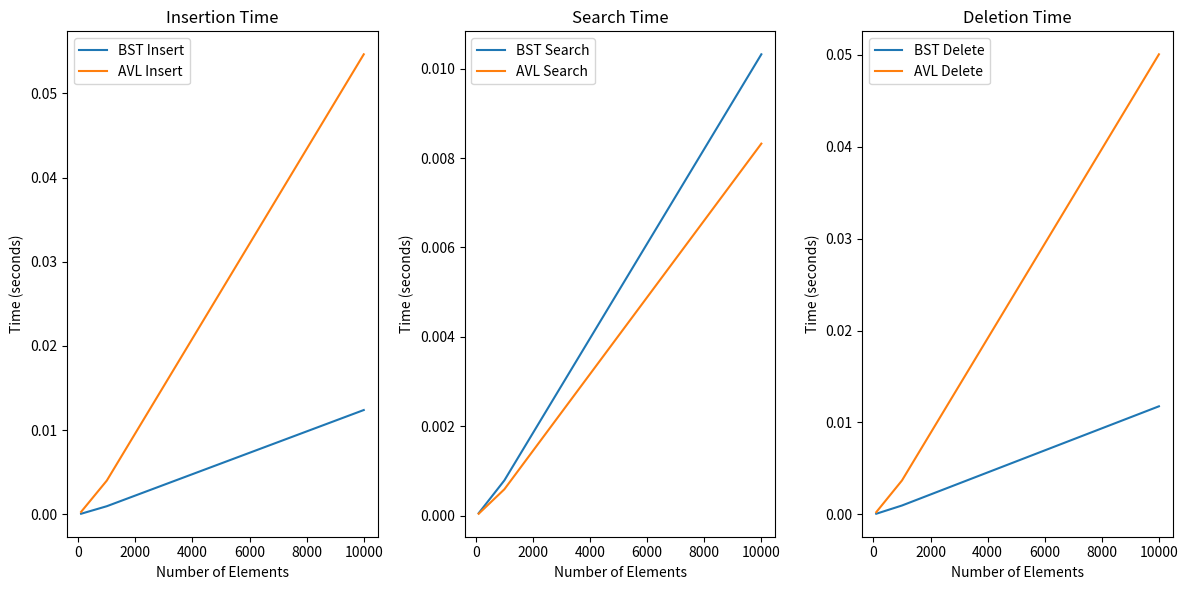

Generate this figure with matplotlib:
#Árvore Binária de Procura (BST)(feito em aula):
class Node:
    def __init__(self, key):
        self.left = None
        self.right = None
        self.val = key

class BST:
    def __init__(self):
        self.root = None

    def insert(self, key):
        if self.root is None:
            self.root = Node(key)
        else:
            self._insert(self.root, key)

    def _insert(self, root, key):
        if key < root.val:
            if root.left is None:
                root.left = Node(key)
            else:
                self._insert(root.left, key)
        else:
            if root.right is None:
                root.right = Node(key)
            else:
                self._insert(root.right, key)

    def search(self, key):
        return self._search(self.root, key)

    def _search(self, root, key):
        if root is None or root.val == key:
            return root
        if key < root.val:
            return self._search(root.left, key)
        return self._search(root.right, key)

    def delete(self, key):
        self.root = self._delete(self.root, key)

    def _delete(self, root, key):
        if root is None:
            return root
        if key < root.val:
            root.left = self._delete(root.left, key)
        elif key > root.val:
            root.right = self._delete(root.right, key)
        else:
            if root.left is None:
                return root.right
            elif root.right is None:
                return root.left
            temp = self._min_value_node(root.right)
            root.val = temp.val
            root.right = self._delete(root.right, temp.val)
        return root

    def _min_value_node(self, node):
        current = node
        while current.left is not None:
            current = current.left
        return current


#Árvore AVL(feito em aula(foi só copy paste)): 
class AVLNode:
    def __init__(self, key):
        self.left = None
        self.right = None
        self.val = key
        self.height = 1

class AVL:
    def __init__(self):
        self.root = None

    def insert(self, key):
        self.root = self._insert(self.root, key)

    def _insert(self, root, key):
        if root is None:
            return AVLNode(key)
        if key < root.val:
            root.left = self._insert(root.left, key)
        else:
            root.right = self._insert(root.right, key)

        root.height = 1 + max(self._get_height(root.left), self._get_height(root.right))

        balance = self._get_balance(root)

        if balance > 1 and key < root.left.val:
            return self._right_rotate(root)
        if balance < -1 and key > root.right.val:
            return self._left_rotate(root)
        if balance > 1 and key > root.left.val:
            root.left = self._left_rotate(root.left)
            return self._right_rotate(root)
        if balance < -1 and key < root.right.val:
            root.right = self._right_rotate(root.right)
            return self._left_rotate(root)

        return root

    def search(self, key):
        return self._search(self.root, key)

    def _search(self, root, key):
        if root is None or root.val == key:
            return root
        if key < root.val:
            return self._search(root.left, key)
        return self._search(root.right, key)

    def delete(self, key):
        self.root = self._delete(self.root, key)

    def _delete(self, root, key):
        if not root:
            return root
        if key < root.val:
            root.left = self._delete(root.left, key)
        elif key > root.val:
            root.right = self._delete(root.right, key)
        else:
            if not root.left:
                return root.right
            elif not root.right:
                return root.left
            temp = self._min_value_node(root.right)
            root.val = temp.val
            root.right = self._delete(root.right, temp.val)

        if root is None:
            return root

        root.height = 1 + max(self._get_height(root.left), self._get_height(root.right))

        balance = self._get_balance(root)

        if balance > 1 and self._get_balance(root.left) >= 0:
            return self._right_rotate(root)
        if balance < -1 and self._get_balance(root.right) <= 0:
            return self._left_rotate(root)
        if balance > 1 and self._get_balance(root.left) < 0:
            root.left = self._left_rotate(root.left)
            return self._right_rotate(root)
        if balance < -1 and self._get_balance(root.right) > 0:
            root.right = self._right_rotate(root.right)
            return self._left_rotate(root)

        return root

    def _left_rotate(self, z):
        y = z.right
        T2 = y.left
        y.left = z
        z.right = T2
        z.height = 1 + max(self._get_height(z.left), self._get_height(z.right))
        y.height = 1 + max(self._get_height(y.left), self._get_height(y.right))
        return y

    def _right_rotate(self, z):
        y = z.left
        T3 = y.right
        y.right = z
        z.left = T3
        z.height = 1 + max(self._get_height(z.left), self._get_height(z.right))
        y.height = 1 + max(self._get_height(y.left), self._get_height(y.right))
        return y

    def _get_height(self, root):
        if not root:
            return 0
        return root.height

    def _get_balance(self, root):
        if not root:
            return 0
        return self._get_height(root.left) - self._get_height(root.right)

    def _min_value_node(self, node):
        current = node
        while current.left is not None:
            current = current.left
        return current


#Geração de Dados de Teste
#Para avaliar as árvores com diferentes tamanhos, vamos criar conjuntos de dados ordenados e aleatórios
import random

def generate_ordered_data(size):
    return list(range(size))

def generate_random_data(size):
    data = list(range(size))
    random.shuffle(data)
    return data

#Avaliação de Desempenho
#Vamos usar a biblioteca time para medir o tempo das operações.

import time

def measure_insertion(tree, data):
    start_time = time.time()
    for key in data:
        tree.insert(key)
    end_time = time.time()
    return end_time - start_time

def measure_search(tree, data):
    start_time = time.time()
    for key in data:
        tree.search(key)
    end_time = time.time()
    return end_time - start_time

def measure_deletion(tree, data):
    start_time = time.time()
    for key in data:
        tree.delete(key)
    end_time = time.time()
    return end_time - start_time

#Comparação de Desempenho
#Para comparar as BST e AVL, vamos medir o tempo das operações para diferentes tamanhos de dados e gerar gráficos com os resultados.

import matplotlib.pyplot as plt

sizes = [100, 1000, 10000]
results = {
    "BST": {"insert": [], "search": [], "delete": []},
    "AVL": {"insert": [], "search": [], "delete": []}
}

for size in sizes:
    ordered_data = generate_ordered_data(size)
    random_data = generate_random_data(size)
    
    bst = BST()
    avl = AVL()
    

    results["BST"]["insert"].append(measure_insertion(bst, random_data))
    results["BST"]["search"].append(measure_search(bst, random_data))
    results["BST"]["delete"].append(measure_deletion(bst, random_data))

    results["AVL"]["insert"].append(measure_insertion(avl, random_data))
    results["AVL"]["search"].append(measure_search(avl, random_data))
    results["AVL"]["delete"].append(measure_deletion(avl, random_data))
# Plot dos resultados
plt.figure(figsize=(12, 6))
plt.subplot(1, 3, 1)
plt.plot(sizes, results["BST"]["insert"], label='BST Insert')
plt.plot(sizes, results["AVL"]["insert"], label='AVL Insert')
plt.xlabel('Number of Elements')
plt.ylabel('Time (seconds)')
plt.title('Insertion Time')
plt.legend()

plt.subplot(1, 3, 2)
plt.plot(sizes, results["BST"]["search"], label='BST Search')
plt.plot(sizes, results["AVL"]["search"], label='AVL Search')
plt.xlabel('Number of Elements')
plt.ylabel('Time (seconds)')
plt.title('Search Time')
plt.legend()

plt.subplot(1, 3, 3)
plt.plot(sizes, results["BST"]["delete"], label='BST Delete')
plt.plot(sizes, results["AVL"]["delete"], label='AVL Delete')
plt.xlabel('Number of Elements')
plt.ylabel('Time (seconds)')
plt.title('Deletion Time')
plt.legend()

plt.tight_layout()
plt.show()

#APENAS CONSEGUI FAZER OS GRAFICOS PARA OS ALEATORIOS OS ORDENADOS NÃO SEI O QUE FIZ MAL NA RECURSIVIDADE :()





















